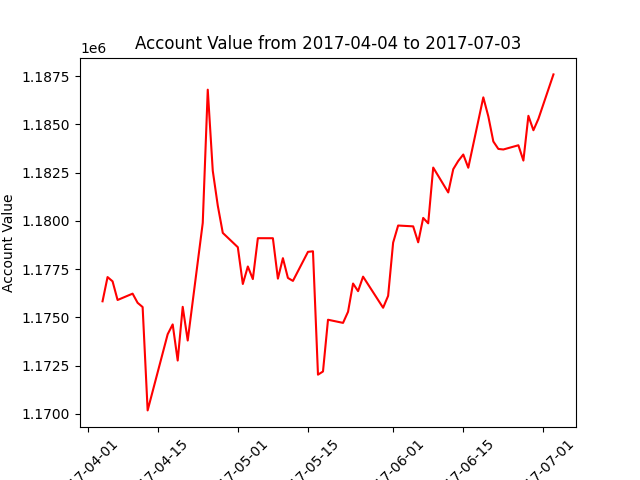

The data file committed next to this chart (first rows):
datadate, account_value
20170404, 1175832
20170405, 1177088
20170406, 1176867
20170407, 1175900
20170410, 1176229
20170411, 1175753
20170412, 1175534
20170413, 1170177
20170417, 1174126
20170418, 1174634
20170419, 1172762
20170420, 1175545
20170421, 1173800
20170424, 1179894
20170425, 1186800
20170426, 1182596
20170427, 1180792
20170428, 1179377
20170501, 1178635
20170502, 1176729
20170503, 1177636
20170504, 1176984
20170505, 1179103
20170508, 1179101
20170509, 1177006
20170510, 1178068
20170511, 1177043
20170512, 1176889
20170515, 1178394
20170516, 1178424
20170517, 1172030
20170518, 1172194
20170519, 1174877
20170522, 1174713
20170523, 1175289
20170524, 1176753
20170525, 1176358
20170526, 1177110
20170530, 1175497
20170531, 1176114
20170601, 1178873
20170602, 1179759
20170605, 1179716
20170606, 1178889
20170607, 1180154
20170608, 1179873
20170609, 1182763
20170612, 1181473
20170613, 1182680
20170614, 1183106
20170615, 1183439
20170616, 1182755
20170619, 1186402
20170620, 1185416
20170621, 1184115
20170622, 1183729
20170623, 1183700
20170626, 1183919
20170627, 1183125
20170628, 1185446
... 3 more rows
